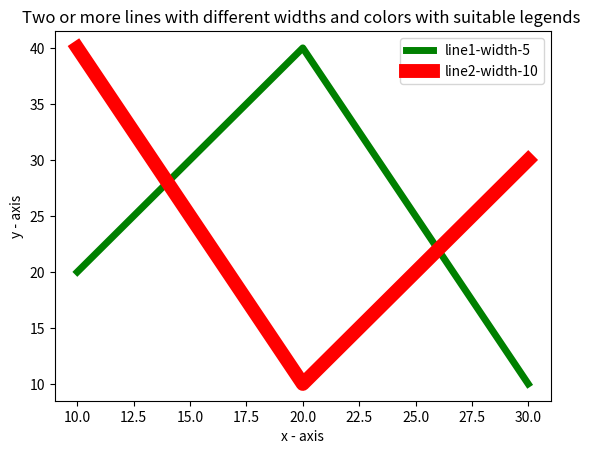

This chart was generated by the following Python code:
import matplotlib.pyplot as plt

x1 = [10,20,30]
y1 = [20,40,10]

x2 = [10,20,30]
y2 = [40,10,30]

plt.xlabel('x - axis')

plt.ylabel('y - axis')

plt.title('Two or more lines with different widths and colors with suitable legends ')

plt.plot(x1,y1, color='green', linewidth = 5,  label = 'line1-width-5')
plt.plot(x2,y2, color='red', linewidth = 10,  label = 'line2-width-10')

plt.legend()
plt.show()